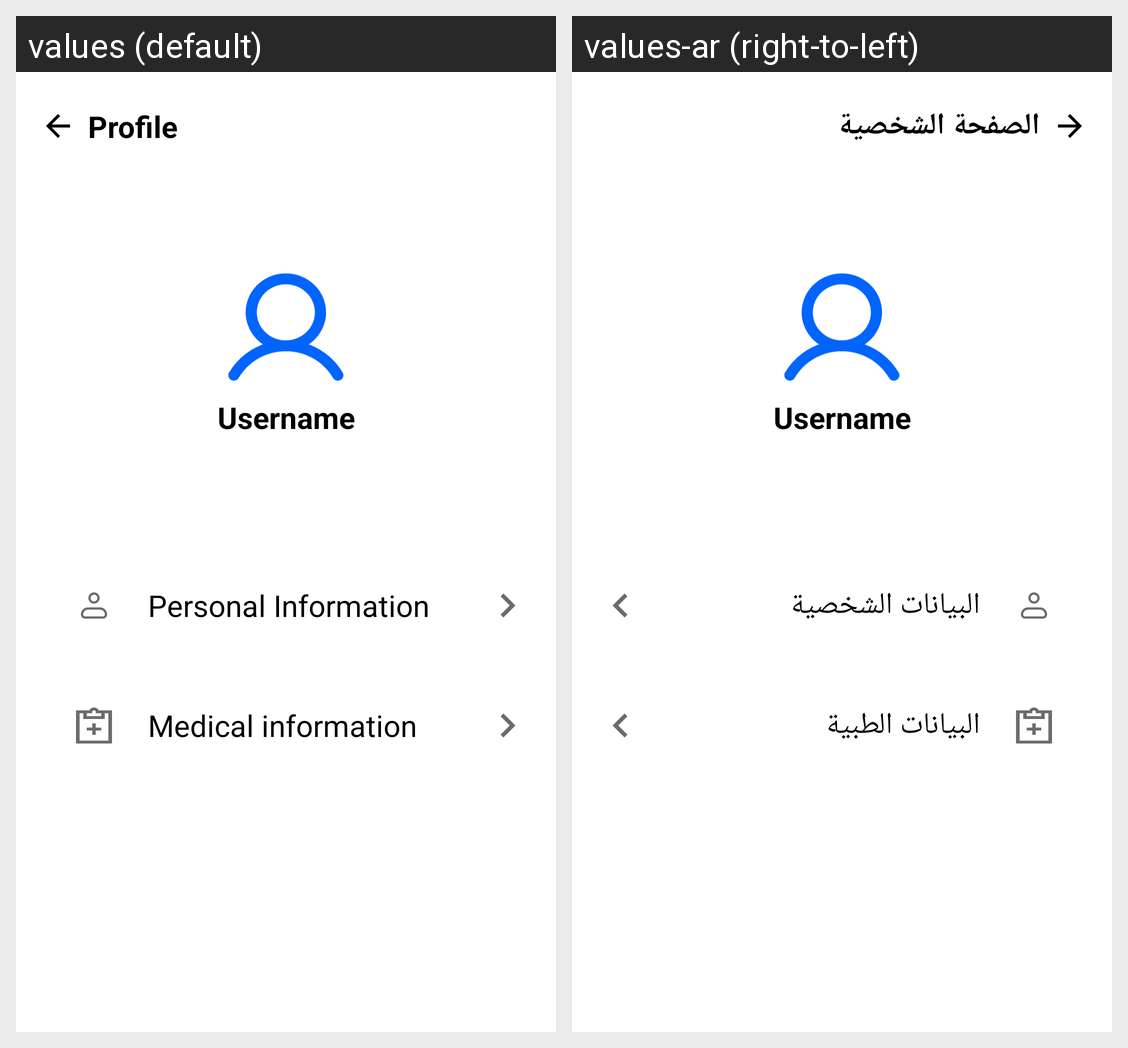

Translations of the strings shown on this Android screen, per locale in the grid:
Android screen res/layout/fragment_profile.xml rendered under 2 locales, left to right: values (default), values-ar (right-to-left). Device: Nexus 5 (rendered at 1080×1920; each locale shown at half size, 540×960, under a caption strip naming it); theme Theme.Sakina.
Strings drawn on this screen, with the default value and each locale's value (text and hints the layout hard-codes, and strings that could not be matched under every locale, appear in the picture but are not listed):

profile
  values: Profile
  values-ar: الصفحة الشخصية

personal_information
  values: Personal Information
  values-ar: البيانات الشخصية

medical_information
  values: Medical information
  values-ar: البيانات الطبية
